Photos from the image-classification dataset "night-haze" in the GitHub repository woodenchair/cv_hw. Its 2 classes are: clear, hazy.

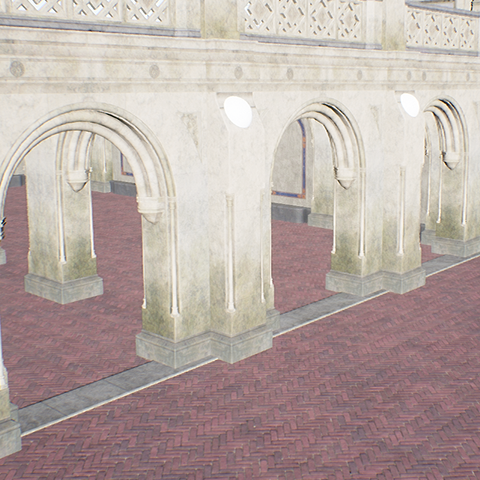
Label: clear

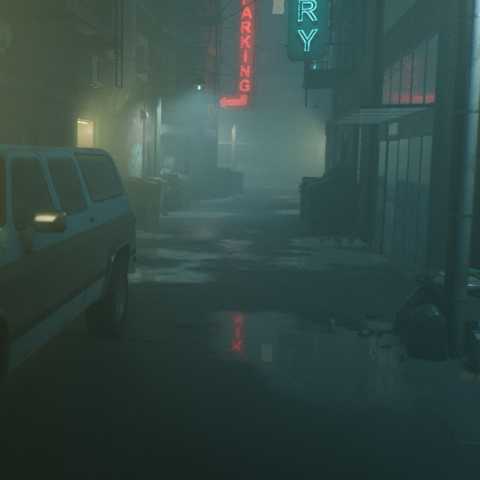
Label: hazy

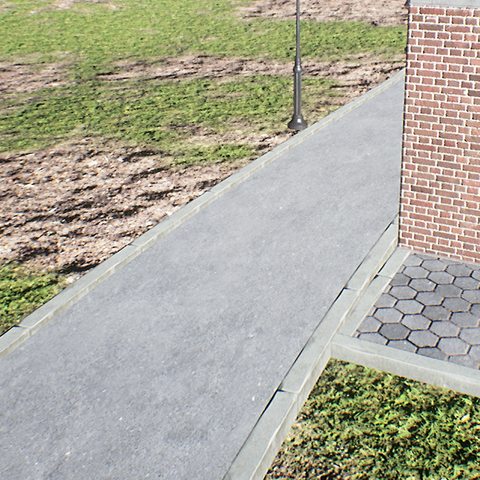
Label: clear

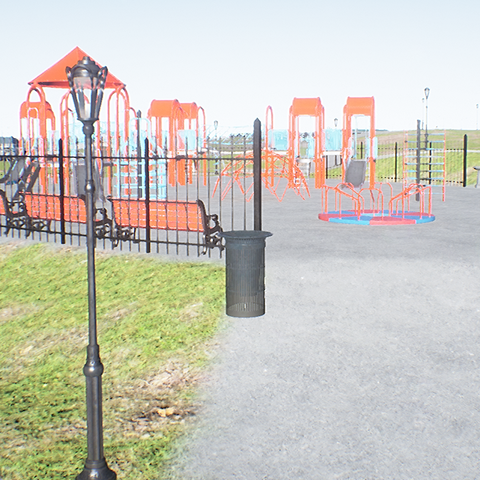
Label: clear

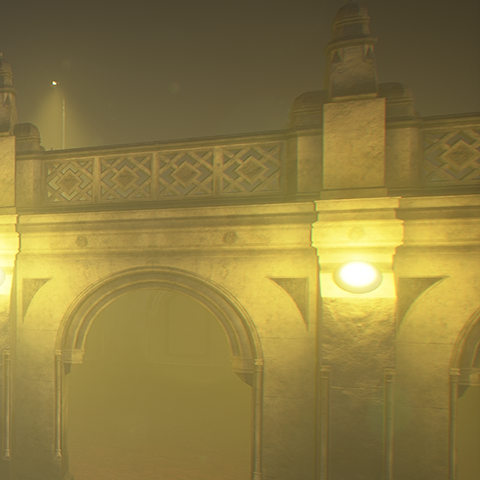
Label: hazy

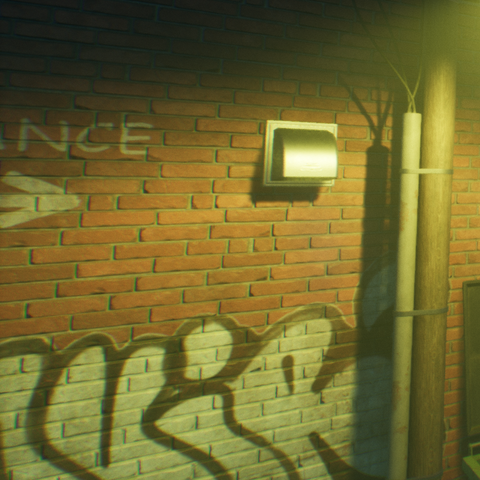
Label: hazy
